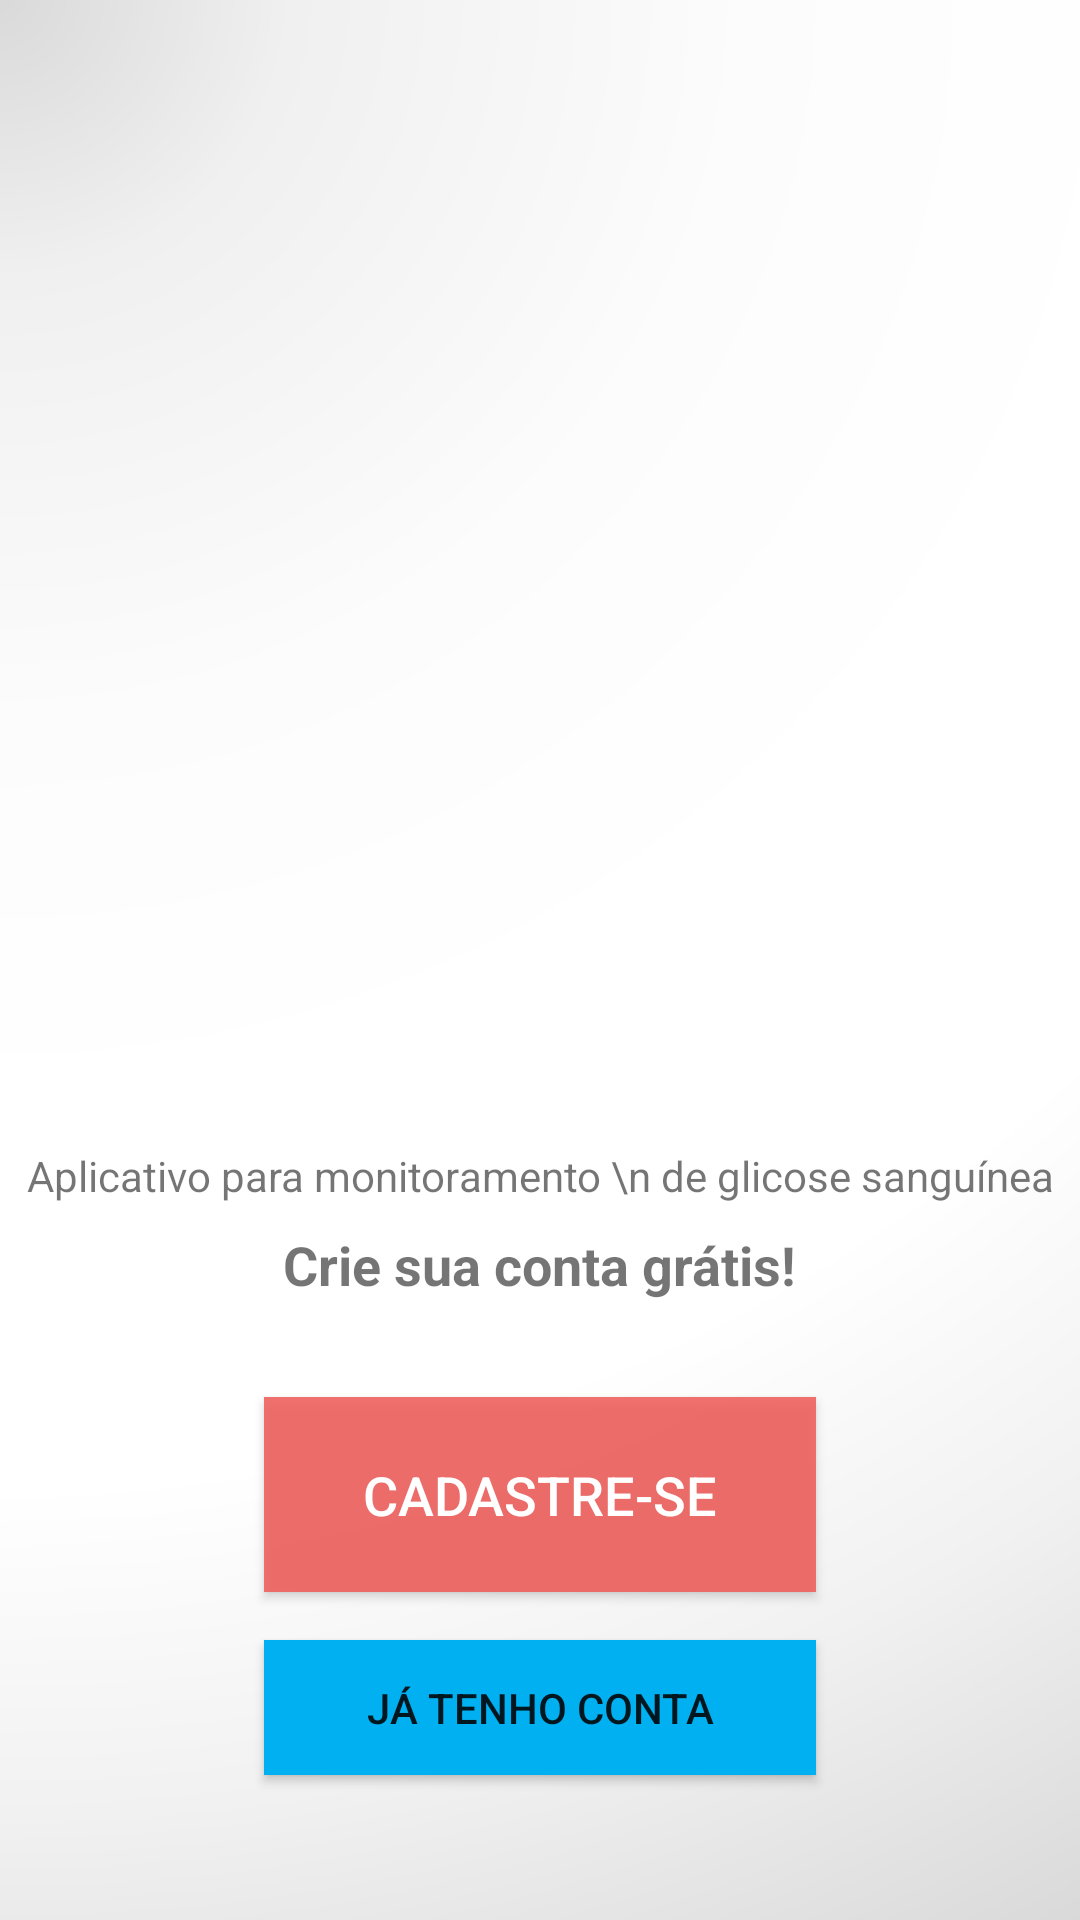

Here is an Android app screen rendered from its layout file. Give the layout XML and the strings, colors and styles it references.
<!-- AndroidManifest.xml: application theme AppTheme -->
<!-- res/layout/activity_main.xml -->
<?xml version="1.0" encoding="utf-8"?>
<androidx.constraintlayout.widget.ConstraintLayout xmlns:android="http://schemas.android.com/apk/res/android"
    xmlns:app="http://schemas.android.com/apk/res-auto"
    xmlns:tools="http://schemas.android.com/tools"
    android:layout_width="match_parent"
    android:layout_height="match_parent"
    android:background="@drawable/bglogin"
    tools:context=".activity.MainActivity">

    <TextView
        android:id="@+id/textView3"
        android:layout_width="wrap_content"
        android:layout_height="wrap_content"
        android:layout_marginTop="8dp"
        android:text="Crie sua conta grátis!"
        android:textSize="18sp"
        android:textStyle="bold"
        app:layout_constraintBottom_toTopOf="@+id/button"
        app:layout_constraintLeft_toLeftOf="parent"
        app:layout_constraintRight_toRightOf="parent"
        app:layout_constraintTop_toBottomOf="@+id/textView"
        app:layout_constraintVertical_bias="0.588" />

    <TextView
        android:id="@+id/textView"
        android:layout_width="wrap_content"
        android:layout_height="wrap_content"
        android:text="Aplicativo para monitoramento \n de glicose sanguínea"
        android:textAlignment="center"
        app:layout_constraintBottom_toTopOf="@+id/textView3"
        app:layout_constraintEnd_toEndOf="parent"
        app:layout_constraintStart_toStartOf="parent"
        app:layout_constraintTop_toBottomOf="@+id/imageView4" />

    <ImageView
        android:id="@+id/imageView4"
        android:layout_width="323dp"
        android:layout_height="334dp"
        app:layout_constraintBottom_toTopOf="@+id/textView"
        app:layout_constraintEnd_toEndOf="parent"
        app:layout_constraintStart_toStartOf="parent"
        app:layout_constraintTop_toTopOf="parent"
        app:layout_constraintVertical_chainStyle="packed"
        app:srcCompat="@drawable/logoappmoglie" />

    <Button
        android:id="@+id/button"
        android:layout_width="184dp"
        android:layout_height="65dp"
        android:layout_marginTop="32dp"
        android:background="@color/colorPrimary"
        android:onClick="btCadastrar"
        android:text="CADASTRE-SE"
        android:textColor="@android:color/white"
        android:textSize="18sp"
        app:layout_constraintBottom_toTopOf="@+id/button2"
        app:layout_constraintEnd_toEndOf="parent"
        app:layout_constraintStart_toStartOf="parent"
        app:layout_constraintTop_toBottomOf="@+id/textView3" />

    <Button
        android:id="@+id/button2"
        android:layout_width="184dp"
        android:layout_height="45dp"
        android:layout_marginTop="16dp"
        android:background="@color/colorAccent"
        android:onClick="btEntrar"
        android:text="JÁ TENHO CONTA"
        android:textColor="@color/common_google_signin_btn_text_dark_pressed"
        app:layout_constraintBottom_toBottomOf="parent"
        app:layout_constraintEnd_toEndOf="parent"
        app:layout_constraintStart_toStartOf="parent"
        app:layout_constraintTop_toBottomOf="@+id/button" />

</androidx.constraintlayout.widget.ConstraintLayout>
<!-- resources referenced by this layout -->
<resources>
  <color name="colorAccent">#00B0F0</color>
  <color name="colorPrimary">#DEF05E5A</color>
  <!-- drawable bglogin: png bitmap (drawable, 37691 bytes) -->
  <!-- drawable logoappmoglie: png bitmap (drawable, 60060 bytes) -->
  <style name="AppTheme" parent="Theme.AppCompat.Light.NoActionBar">
          
          <item name="colorPrimary">#DEF05E5A</item>
          <item name="colorPrimaryDark">#ED3F3B</item>
          <item name="colorAccent">#00B0F0</item>
      </style>
</resources>
